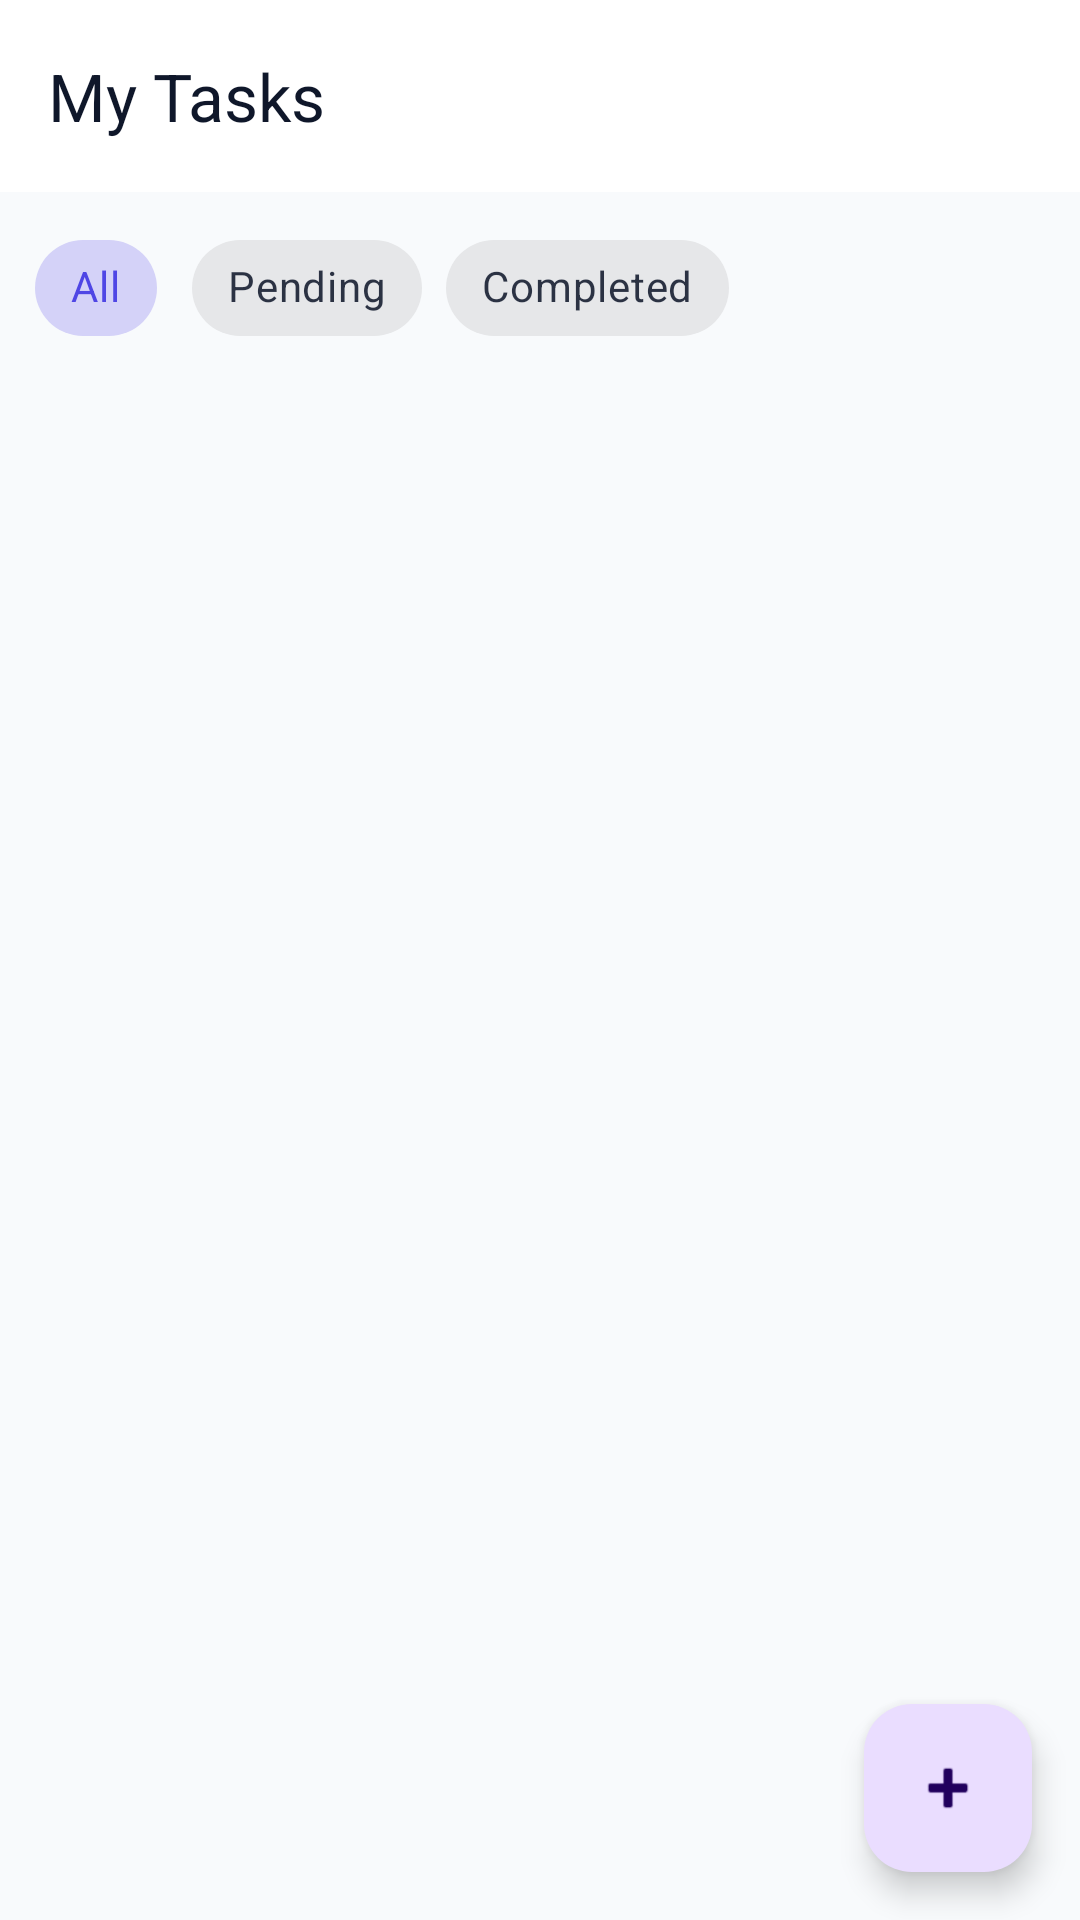

Produce the Android XML layout that renders to this screen, including the resource entries it uses.
<!-- AndroidManifest.xml: application theme Theme.TodoApp -->
<!-- res/layout/activity_main.xml -->
<?xml version="1.0" encoding="utf-8"?>
<androidx.coordinatorlayout.widget.CoordinatorLayout
    xmlns:android="http://schemas.android.com/apk/res/android"
    xmlns:app="http://schemas.android.com/apk/res-auto"
    android:id="@+id/main"
    android:layout_width="match_parent"
    android:layout_height="match_parent">

    
    <com.google.android.material.appbar.AppBarLayout
        android:layout_width="match_parent"
        android:layout_height="wrap_content"
        android:theme="@style/Theme.TodoApp.AppBarOverlay">

        <com.google.android.material.appbar.MaterialToolbar
            android:id="@+id/toolbar"
            android:layout_width="match_parent"
            android:layout_height="?attr/actionBarSize"
            app:title="My Tasks"
            app:popupTheme="@style/Theme.TodoApp.PopupOverlay" />

    </com.google.android.material.appbar.AppBarLayout>

    
    <LinearLayout
        android:layout_width="match_parent"
        android:layout_height="match_parent"
        android:orientation="vertical"
        app:layout_behavior="@string/appbar_scrolling_view_behavior">

        
        <HorizontalScrollView
            android:layout_width="match_parent"
            android:layout_height="wrap_content"
            android:scrollbars="none"
            android:paddingHorizontal="8dp"
            android:paddingTop="8dp">

            <com.google.android.material.chip.ChipGroup
                android:id="@+id/chipGroupFilter"
                android:layout_width="wrap_content"
                android:layout_height="wrap_content"
                app:singleSelection="true"
                app:selectionRequired="true">

                <com.google.android.material.chip.Chip
                    android:id="@+id/chipAll"
                    style="@style/Widget.MaterialComponents.Chip.Choice"
                    android:layout_width="wrap_content"
                    android:layout_height="wrap_content"
                    android:text="All"
                    android:checked="true" />

                <com.google.android.material.chip.Chip
                    android:id="@+id/chipPending"
                    style="@style/Widget.MaterialComponents.Chip.Choice"
                    android:layout_width="wrap_content"
                    android:layout_height="wrap_content"
                    android:text="Pending" />

                <com.google.android.material.chip.Chip
                    android:id="@+id/chipCompleted"
                    style="@style/Widget.MaterialComponents.Chip.Choice"
                    android:layout_width="wrap_content"
                    android:layout_height="wrap_content"
                    android:text="Completed" />

            </com.google.android.material.chip.ChipGroup>
        </HorizontalScrollView>

        
        <androidx.recyclerview.widget.RecyclerView
            android:id="@+id/recyclerView"
            android:layout_width="match_parent"
            android:layout_height="0dp"
            android:layout_weight="1"
            android:clipToPadding="false"
            android:paddingBottom="80dp" />

    </LinearLayout>

    
    <com.google.android.material.floatingactionbutton.FloatingActionButton
        android:id="@+id/fab"
        android:layout_width="wrap_content"
        android:layout_height="wrap_content"
        android:layout_gravity="bottom|end"
        android:layout_margin="16dp"
        android:contentDescription="Add task"
        android:src="@android:drawable/ic_input_add"
        app:layout_behavior="com.google.android.material.behavior.HideBottomViewOnScrollBehavior" />

</androidx.coordinatorlayout.widget.CoordinatorLayout>
<!-- resources referenced by this layout -->
<resources>
  <style name="Theme.TodoApp.AppBarOverlay" parent="ThemeOverlay.Material3.ActionBar">
          <item name="android:textColorPrimary">@color/text_primary</item>
      </style>
  <style name="Theme.TodoApp.PopupOverlay" parent="ThemeOverlay.Material3" />
  <style name="Theme.TodoApp" parent="Theme.Material3.DayNight.NoActionBar">
  
          
          <item name="colorPrimary">@color/primary</item>
          <item name="colorOnPrimary">@color/on_primary</item>
  
          
          <item name="colorSecondary">@color/secondary</item>
          <item name="colorOnSecondary">@color/on_secondary</item>
  
          
          <item name="android:windowBackground">@color/background</item>
          <item name="colorSurface">@color/surface</item>
          <item name="colorOnSurface">@color/on_surface</item>
          <item name="colorOnSurfaceVariant">@color/on_surface_variant</item>
  
          
          <item name="android:statusBarColor">@color/background</item>
          <item name="android:windowLightStatusBar">true</item>
  
      </style>
  <color name="text_primary">#0F172A</color>
  <color name="primary">#4F46E5</color>
  <color name="on_primary">#FFFFFF</color>
  <color name="secondary">#10B981</color>
  <color name="on_secondary">#FFFFFF</color>
  <color name="background">#F8FAFC</color>
  <color name="surface">#FFFFFF</color>
  <color name="on_surface">#0F172A</color>
  <color name="on_surface_variant">#64748B</color>
</resources>
